Run: headless pygame with SDL's dummy video driver; simulated clock (each Clock.tick advances the game by its frame time, no real sleeping); random seed 0; keys injected as events and as key.get_pressed() state; no mouse input.
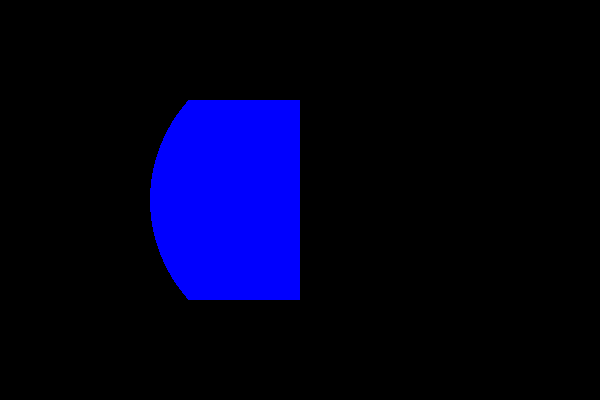
Frame 1 of 4 · flips 1–60 · no input
Frame 2 of 4 · flips 61–180 · tapped SPACE, RETURN · held RIGHT (→), D · screen unchanged from frame 1, image omitted
Frame 3 of 4 · flips 181–300 · held DOWN (↓), S · screen unchanged from frame 2, image omitted
Frame 4 of 4 · flips 301–420 · held LEFT (←), A, UP (↑), W · screen unchanged from frame 3, image omitted

The pygame program that drew these frames:

import pygame

# Inicialización de Pygame
pygame.init()
window_size = (600, 400)
window = pygame.display.set_mode(window_size)
pygame.display.set_caption("Máscara con pygame.Mask")

# Colores
WHITE = (255, 255, 255)
BLUE = (0, 0, 255)
BLACK = (0, 0, 0)

# Crear una superficie con un círculo
#surface = pygame.Surface(window_size)
#surface.fill(WHITE)
pygame.draw.circle(window, BLUE, (300, 200), 150)

# Crear una máscara del mismo tamaño que la superficie
mask = pygame.Mask(window_size)

# Definir qué píxeles de la máscara son visibles (valor 1 en la máscara)
for y in range(100, 300):  # Esto crea un cuadrado de 200x200 visible
    for x in range(100, 300):
        mask.set_at((x, y), 1)  # Hacer visible esta área en la máscara

# Crear una superficie en blanco para aplicar la máscara
masked_surface = pygame.Surface(window_size, pygame.SRCALPHA)

# Copiar los píxeles visibles de la superficie original a la máscara
for y in range(window_size[1]):
    for x in range(window_size[0]):
        if mask.get_at((x, y)):  # Si el píxel está visible en la máscara
            masked_surface.set_at((x, y), window.get_at((x, y)))

# Bucle principal
clock = pygame.time.Clock()
running = True
while running:
    for event in pygame.event.get():
        if event.type == pygame.QUIT:
            running = False

    # Limpiar la pantalla
    window.fill(BLACK)

    # Dibujar solo la parte visible de la superficie usando la máscara
    window.blit(masked_surface, (0, 0))

    # Actualizar la pantalla
    pygame.display.flip()
    clock.tick(60)

pygame.quit()
